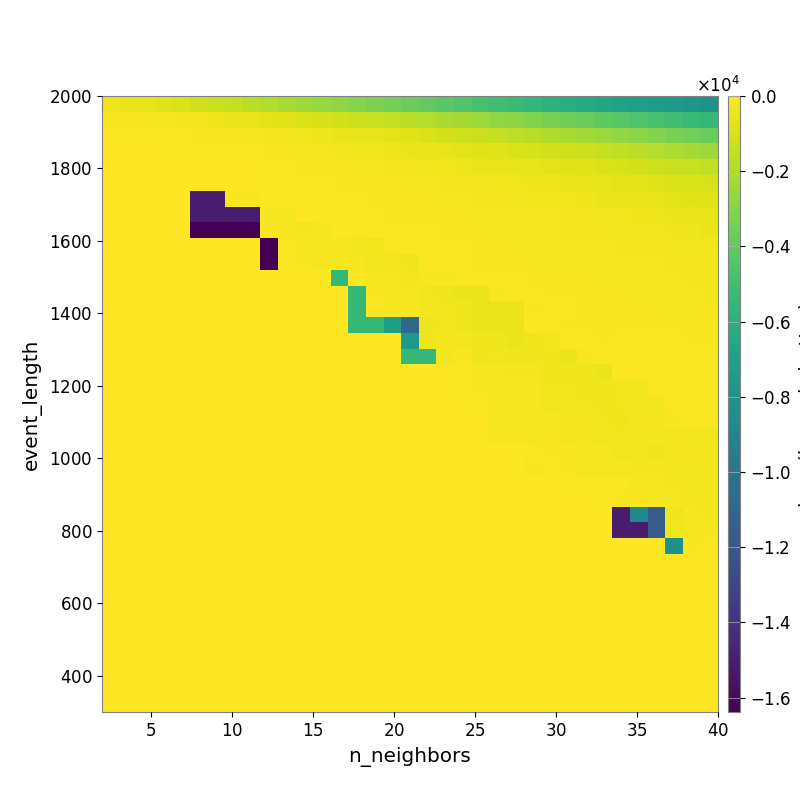

The data file committed next to this chart (first rows):
-4.037949245761439556e+02, -5.168566619709954466e+02, -6.360171982633075913e+02, -8.132531356080606884e+02, -9.437966417698155510e+02, -1.137806221720503117e+03, -1.306996192640083336e+03, -1.469572815372829382e+03, -1.702538630690292166e+03, -1.902997947011343285e+03, -2.086729806410961373e+03, -2.308670381170946712e+03, -2.540688936553937310e+03, -2.721843899725725805e+03, -2.957098744722560241e+03, -3.210266099228650091e+03, -3.439265580625999064e+03, -3.694974162307546067e+03, -3.955249063830150590e+03, -4.204464596320331111e+03, -4.420260593793866974e+03, -4.749351420283402149e+03, -5.029450404937092571e+03, -5.231572616119064151e+03
-1.289320798746012429e+02, -1.553256810524047751e+02, -1.830373662933875494e+02, -2.178028116660138096e+02, -2.694023211424828901e+02, -3.181251261442504301e+02, -4.007532728233732655e+02, -4.706194790661557477e+02, -5.673453994510329039e+02, -6.788792368466093876e+02, -7.864001635735803575e+02, -9.052196620656870891e+02, -1.017874786693542319e+03, -1.130770420830023113e+03, -1.244983573657140141e+03, -1.397076690685756830e+03, -1.531907596465207689e+03, -1.681570398734571882e+03, -1.842780210726457199e+03, -2.066640276213755897e+03, -2.234310621197712862e+03, -2.484207377567448930e+03, -2.693585436393978398e+03, -2.874599232757371283e+03
-7.245006055499784736e+01, -7.402752605282324794e+01, -8.616903005790955206e+01, -9.617686055368223208e+01, -1.183238887177162155e+02, -1.382266522735458238e+02, -1.650475362637090768e+02, -1.780315820543053462e+02, -2.103863257131765465e+02, -2.677457866681436371e+02, -3.134761755110089325e+02, -3.783026905083072506e+02, -4.238755881498211124e+02, -4.808228985248945264e+02, -5.534102607653259156e+02, -6.357612568724136963e+02, -7.011615703927519689e+02, -7.611609144875440052e+02, -8.761626585719260447e+02, -1.042912902424993945e+03, -1.182916457264897190e+03, -1.311452723090643303e+03, -1.460156765174901238e+03, -1.609957524542712463e+03
-4.831174055167703330e+01, -4.831174055167703330e+01, -4.995725579190679611e+01, -5.426638584352817674e+01, -6.429854263726348051e+01, -7.825204375425252579e+01, -9.135181111433436740e+01, -9.031008952221249331e+01, -1.024296770205034477e+02, -1.578358481652563512e+02, -1.803658739538250586e+02, -2.055449650233745444e+02, -2.349907048206873981e+02, -2.924279321486254162e+02, -3.237481652521220781e+02, -3.641351103148373909e+02, -3.991446284823890664e+02, -4.485287012026545312e+02, -5.038608444104112891e+02, -5.652630418766163984e+02, -6.464976074479302497e+02, -7.374162779196491329e+02, -8.052125048483262617e+02, -9.028810223507224464e+02
-1.494699938896197011e+01, -1.244663663010120125e+01, -1.244663663010120125e+01, -1.244663663010120125e+01, -2.037744405780595969e+01, -3.975276123955249830e+01, -4.348490089632744571e+01, -4.265010136500939808e+01, -4.884514834132762928e+01, -8.399811114249392574e+01, -1.121236060918644029e+02, -1.312857291180580148e+02, -1.478977532096030814e+02, -1.746196540110570368e+02, -1.908041496785761524e+02, -2.359786736131441103e+02, -2.800550422972035562e+02, -3.088666829555728555e+02, -3.359473200466974276e+02, -3.773563995569692793e+02, -4.256623723513011441e+02, -4.645773323422800445e+02, -5.166907275611513342e+02, -5.612774135124111581e+02
0.000000000000000000e+00, 0.000000000000000000e+00, 0.000000000000000000e+00, 0.000000000000000000e+00, 0.000000000000000000e+00, -2.320942195497337934e+01, -2.809064635981297897e+01, -2.809064635981297897e+01, -2.278871537003563930e+01, -6.472170849475546106e+01, -1.032198816459033139e+02, -9.070444508066522360e+01, -1.220721605255288011e+02, -1.434367462267729252e+02, -1.620384670712616355e+02, -1.769500088382454237e+02, -1.889855317378137443e+02, -2.157977333030636089e+02, -2.416148350963209452e+02, -2.723928624656297757e+02, -2.873643268678858362e+02, -3.150691103175594776e+02, -3.326481714268136329e+02, -3.735201759035714417e+02
0.000000000000000000e+00, 0.000000000000000000e+00, 0.000000000000000000e+00, 0.000000000000000000e+00, 0.000000000000000000e+00, -1.504926727458172172e+04, -1.504926727458172172e+04, -1.648401377006528605e+02, -1.648401377006528605e+02, -3.052658139678827709e+01, -7.682612999925456165e+01, -5.715826054782273502e+01, -1.031846037196414159e+02, -1.183051786254691109e+02, -1.229743012022159974e+02, -1.557896963769599950e+02, -1.659614979630530627e+02, -1.677462555898777055e+02, -1.917583682030541752e+02, -2.194807348765617121e+02, -2.393286888756466624e+02, -2.565833157065634396e+02, -2.662717810733727788e+02, -2.988308816427262968e+02
0.000000000000000000e+00, 0.000000000000000000e+00, 0.000000000000000000e+00, 0.000000000000000000e+00, 0.000000000000000000e+00, -1.504926727458172172e+04, -1.504926727458172172e+04, -1.504926727458172172e+04, -1.504926727458172172e+04, -1.648401377006528605e+02, -2.440812727146158352e+02, -3.822956272833661018e+01, -6.945006075956497682e+01, -7.384490863285159890e+01, -7.766055165601802912e+01, -1.028717307732008379e+02, -1.334355631016674408e+02, -1.431696724921090436e+02, -1.586335843650591926e+02, -1.601203220455265068e+02, -1.759540760592287540e+02, -1.991302699865275656e+02, -2.076209998241249366e+02, -2.380934875808679294e+02
0.000000000000000000e+00, 0.000000000000000000e+00, 0.000000000000000000e+00, 0.000000000000000000e+00, 0.000000000000000000e+00, -1.638360241699218750e+04, -1.638360241699218750e+04, -1.638360241699218750e+04, -1.638360241699218750e+04, -1.648401377006528605e+02, -1.648401377006528605e+02, -2.622771378894726695e+02, -2.447959948784027517e+02, -5.871786653886976382e+01, -7.307860058736663689e+01, -9.682663272246472275e+01, -1.069709356558202984e+02, -1.097286324645452282e+02, -1.266358637847224884e+02, -1.470695256400422011e+02, -1.508520861411395231e+02, -1.663769786326981261e+02, -1.924490991504861768e+02, -2.349344056008480379e+02
0.000000000000000000e+00, 0.000000000000000000e+00, 0.000000000000000000e+00, 0.000000000000000000e+00, 0.000000000000000000e+00, 0.000000000000000000e+00, 0.000000000000000000e+00, 0.000000000000000000e+00, 0.000000000000000000e+00, -1.638360241699218750e+04, -1.136980240376773139e+02, -1.655649497931389647e+02, -2.058782027129620928e+02, -2.051091288233108116e+02, -2.823931945740842480e+02, -3.360844944222012600e+02, -1.129045027452675640e+02, -1.116688038569751029e+02, -1.180502333855587409e+02, -1.222887472854740736e+02, -1.266358637847224884e+02, -1.416324189330189540e+02, -1.531023093834273539e+02, -1.849307127101618846e+02
0.000000000000000000e+00, 0.000000000000000000e+00, 0.000000000000000000e+00, 0.000000000000000000e+00, 0.000000000000000000e+00, 0.000000000000000000e+00, 0.000000000000000000e+00, 0.000000000000000000e+00, 0.000000000000000000e+00, -1.638360241699218750e+04, -1.136980240376773139e+02, -1.655649497931389647e+02, -2.234152732723340193e+02, -2.058782027129620928e+02, -2.051091288233108116e+02, -3.231865550784478955e+02, -3.155942672385632477e+02, -4.049742102304048785e+02, -1.158856101364905697e+02, -1.151003802273509535e+02, -1.234902139195713318e+02, -1.319658102255168615e+02, -1.372494336471926601e+02, -1.458864902947452435e+02
0.000000000000000000e+00, 0.000000000000000000e+00, 0.000000000000000000e+00, 0.000000000000000000e+00, 0.000000000000000000e+00, 0.000000000000000000e+00, 0.000000000000000000e+00, 0.000000000000000000e+00, 0.000000000000000000e+00, 0.000000000000000000e+00, 0.000000000000000000e+00, 0.000000000000000000e+00, 0.000000000000000000e+00, -5.460935750325520530e+03, -7.134071560001953571e+01, -2.059929900340048619e+02, -1.948391365271259303e+02, -2.762803376219341089e+02, -1.577444233930055191e+02, -1.820270040240898197e+02, -1.250466802311595274e+02, -1.156411322460402715e+02, -1.134168642156867719e+02, -1.265511991385601647e+02
0.000000000000000000e+00, 0.000000000000000000e+00, 0.000000000000000000e+00, 0.000000000000000000e+00, 0.000000000000000000e+00, 0.000000000000000000e+00, 0.000000000000000000e+00, 0.000000000000000000e+00, 0.000000000000000000e+00, 0.000000000000000000e+00, 0.000000000000000000e+00, 0.000000000000000000e+00, 0.000000000000000000e+00, 0.000000000000000000e+00, -5.460935750325520530e+03, -1.398846335921679724e+02, -2.465338410098431723e+02, -2.245018356790098721e+02, -3.624542845244983482e+02, -4.007363823481384770e+02, -4.513175578039363245e+02, -4.559758793695378358e+02, -1.584902370499022197e+02, -1.112804168179863922e+02
0.000000000000000000e+00, 0.000000000000000000e+00, 0.000000000000000000e+00, 0.000000000000000000e+00, 0.000000000000000000e+00, 0.000000000000000000e+00, 0.000000000000000000e+00, 0.000000000000000000e+00, 0.000000000000000000e+00, 0.000000000000000000e+00, 0.000000000000000000e+00, 0.000000000000000000e+00, 0.000000000000000000e+00, 0.000000000000000000e+00, -5.460935750325520530e+03, -7.134071560001953571e+01, -2.233543880508422319e+02, -1.630854694997299816e+02, -3.156430902841356101e+02, -3.757996893413912858e+02, -4.309011209640509037e+02, -4.823082593625669574e+02, -4.559758793695378358e+02, -4.559758793695378358e+02
0.000000000000000000e+00, 0.000000000000000000e+00, 0.000000000000000000e+00, 0.000000000000000000e+00, 0.000000000000000000e+00, 0.000000000000000000e+00, 0.000000000000000000e+00, 0.000000000000000000e+00, 0.000000000000000000e+00, 0.000000000000000000e+00, 0.000000000000000000e+00, 0.000000000000000000e+00, 0.000000000000000000e+00, 0.000000000000000000e+00, -5.460935750325520530e+03, -5.460935750325520530e+03, -7.229227286685150830e+03, -1.084078238572448026e+04, -4.161579963009397147e+02, -3.718754273044954743e+02, -4.308957168642808142e+02, -4.510655231666873988e+02, -4.823082593625669574e+02, -4.559758793695378358e+02
0.000000000000000000e+00, 0.000000000000000000e+00, 0.000000000000000000e+00, 0.000000000000000000e+00, 0.000000000000000000e+00, 0.000000000000000000e+00, 0.000000000000000000e+00, 0.000000000000000000e+00, 0.000000000000000000e+00, 0.000000000000000000e+00, 0.000000000000000000e+00, 0.000000000000000000e+00, 0.000000000000000000e+00, 0.000000000000000000e+00, 0.000000000000000000e+00, 0.000000000000000000e+00, 0.000000000000000000e+00, -7.567047438068355405e+03, -4.130170805121402395e+02, -2.601057461517438014e+02, -2.819768820394976387e+02, -3.931664928521126399e+02, -4.305372453149272474e+02, -4.611355429659008109e+02
0.000000000000000000e+00, 0.000000000000000000e+00, 0.000000000000000000e+00, 0.000000000000000000e+00, 0.000000000000000000e+00, 0.000000000000000000e+00, 0.000000000000000000e+00, 0.000000000000000000e+00, 0.000000000000000000e+00, 0.000000000000000000e+00, 0.000000000000000000e+00, 0.000000000000000000e+00, 0.000000000000000000e+00, 0.000000000000000000e+00, 0.000000000000000000e+00, 0.000000000000000000e+00, 0.000000000000000000e+00, -5.460935750325520530e+03, -5.460935750325520530e+03, -2.596095855659616518e+02, -1.878650091314392796e+02, -4.093098743617536570e+02, -3.721502364293594383e+02, -4.108601092774685526e+02
0.000000000000000000e+00, 0.000000000000000000e+00, 0.000000000000000000e+00, 0.000000000000000000e+00, 0.000000000000000000e+00, 0.000000000000000000e+00, 0.000000000000000000e+00, 0.000000000000000000e+00, 0.000000000000000000e+00, 0.000000000000000000e+00, 0.000000000000000000e+00, 0.000000000000000000e+00, 0.000000000000000000e+00, 0.000000000000000000e+00, 0.000000000000000000e+00, 0.000000000000000000e+00, 0.000000000000000000e+00, 0.000000000000000000e+00, 0.000000000000000000e+00, 0.000000000000000000e+00, -1.009304008099377796e+02, -2.507474977474400930e+02, -2.337561190313149666e+02, -2.923416484915521210e+02
0.000000000000000000e+00, 0.000000000000000000e+00, 0.000000000000000000e+00, 0.000000000000000000e+00, 0.000000000000000000e+00, 0.000000000000000000e+00, 0.000000000000000000e+00, 0.000000000000000000e+00, 0.000000000000000000e+00, 0.000000000000000000e+00, 0.000000000000000000e+00, 0.000000000000000000e+00, 0.000000000000000000e+00, 0.000000000000000000e+00, 0.000000000000000000e+00, 0.000000000000000000e+00, 0.000000000000000000e+00, 0.000000000000000000e+00, 0.000000000000000000e+00, 0.000000000000000000e+00, -7.274622543284873188e+01, -1.666827906414790732e+02, -2.507474977474400930e+02, -2.420518367399781994e+02
0.000000000000000000e+00, 0.000000000000000000e+00, 0.000000000000000000e+00, 0.000000000000000000e+00, 0.000000000000000000e+00, 0.000000000000000000e+00, 0.000000000000000000e+00, 0.000000000000000000e+00, 0.000000000000000000e+00, 0.000000000000000000e+00, 0.000000000000000000e+00, 0.000000000000000000e+00, 0.000000000000000000e+00, 0.000000000000000000e+00, 0.000000000000000000e+00, 0.000000000000000000e+00, 0.000000000000000000e+00, 0.000000000000000000e+00, 0.000000000000000000e+00, 0.000000000000000000e+00, 0.000000000000000000e+00, -7.357619882564358704e+01, -2.507474977474400930e+02, -2.507474977474400930e+02
0.000000000000000000e+00, 0.000000000000000000e+00, 0.000000000000000000e+00, 0.000000000000000000e+00, 0.000000000000000000e+00, 0.000000000000000000e+00, 0.000000000000000000e+00, 0.000000000000000000e+00, 0.000000000000000000e+00, 0.000000000000000000e+00, 0.000000000000000000e+00, 0.000000000000000000e+00, 0.000000000000000000e+00, 0.000000000000000000e+00, 0.000000000000000000e+00, 0.000000000000000000e+00, 0.000000000000000000e+00, 0.000000000000000000e+00, 0.000000000000000000e+00, 0.000000000000000000e+00, 0.000000000000000000e+00, 0.000000000000000000e+00, -2.275228177905447637e+02, -2.275228177905447637e+02
0.000000000000000000e+00, 0.000000000000000000e+00, 0.000000000000000000e+00, 0.000000000000000000e+00, 0.000000000000000000e+00, 0.000000000000000000e+00, 0.000000000000000000e+00, 0.000000000000000000e+00, 0.000000000000000000e+00, 0.000000000000000000e+00, 0.000000000000000000e+00, 0.000000000000000000e+00, 0.000000000000000000e+00, 0.000000000000000000e+00, 0.000000000000000000e+00, 0.000000000000000000e+00, 0.000000000000000000e+00, 0.000000000000000000e+00, 0.000000000000000000e+00, 0.000000000000000000e+00, 0.000000000000000000e+00, 0.000000000000000000e+00, -1.335143120076200489e+02, -1.678335308085269730e+02
0.000000000000000000e+00, 0.000000000000000000e+00, 0.000000000000000000e+00, 0.000000000000000000e+00, 0.000000000000000000e+00, 0.000000000000000000e+00, 0.000000000000000000e+00, 0.000000000000000000e+00, 0.000000000000000000e+00, 0.000000000000000000e+00, 0.000000000000000000e+00, 0.000000000000000000e+00, 0.000000000000000000e+00, 0.000000000000000000e+00, 0.000000000000000000e+00, 0.000000000000000000e+00, 0.000000000000000000e+00, 0.000000000000000000e+00, 0.000000000000000000e+00, 0.000000000000000000e+00, 0.000000000000000000e+00, 0.000000000000000000e+00, 0.000000000000000000e+00, 0.000000000000000000e+00
0.000000000000000000e+00, 0.000000000000000000e+00, 0.000000000000000000e+00, 0.000000000000000000e+00, 0.000000000000000000e+00, 0.000000000000000000e+00, 0.000000000000000000e+00, 0.000000000000000000e+00, 0.000000000000000000e+00, 0.000000000000000000e+00, 0.000000000000000000e+00, 0.000000000000000000e+00, 0.000000000000000000e+00, 0.000000000000000000e+00, 0.000000000000000000e+00, 0.000000000000000000e+00, 0.000000000000000000e+00, 0.000000000000000000e+00, 0.000000000000000000e+00, 0.000000000000000000e+00, 0.000000000000000000e+00, 0.000000000000000000e+00, 0.000000000000000000e+00, 0.000000000000000000e+00
0.000000000000000000e+00, 0.000000000000000000e+00, 0.000000000000000000e+00, 0.000000000000000000e+00, 0.000000000000000000e+00, 0.000000000000000000e+00, 0.000000000000000000e+00, 0.000000000000000000e+00, 0.000000000000000000e+00, 0.000000000000000000e+00, 0.000000000000000000e+00, 0.000000000000000000e+00, 0.000000000000000000e+00, 0.000000000000000000e+00, 0.000000000000000000e+00, 0.000000000000000000e+00, 0.000000000000000000e+00, 0.000000000000000000e+00, 0.000000000000000000e+00, 0.000000000000000000e+00, 0.000000000000000000e+00, 0.000000000000000000e+00, 0.000000000000000000e+00, 0.000000000000000000e+00
0.000000000000000000e+00, 0.000000000000000000e+00, 0.000000000000000000e+00, 0.000000000000000000e+00, 0.000000000000000000e+00, 0.000000000000000000e+00, 0.000000000000000000e+00, 0.000000000000000000e+00, 0.000000000000000000e+00, 0.000000000000000000e+00, 0.000000000000000000e+00, 0.000000000000000000e+00, 0.000000000000000000e+00, 0.000000000000000000e+00, 0.000000000000000000e+00, 0.000000000000000000e+00, 0.000000000000000000e+00, 0.000000000000000000e+00, 0.000000000000000000e+00, 0.000000000000000000e+00, 0.000000000000000000e+00, 0.000000000000000000e+00, 0.000000000000000000e+00, 0.000000000000000000e+00
0.000000000000000000e+00, 0.000000000000000000e+00, 0.000000000000000000e+00, 0.000000000000000000e+00, 0.000000000000000000e+00, 0.000000000000000000e+00, 0.000000000000000000e+00, 0.000000000000000000e+00, 0.000000000000000000e+00, 0.000000000000000000e+00, 0.000000000000000000e+00, 0.000000000000000000e+00, 0.000000000000000000e+00, 0.000000000000000000e+00, 0.000000000000000000e+00, 0.000000000000000000e+00, 0.000000000000000000e+00, 0.000000000000000000e+00, 0.000000000000000000e+00, 0.000000000000000000e+00, 0.000000000000000000e+00, 0.000000000000000000e+00, 0.000000000000000000e+00, 0.000000000000000000e+00
0.000000000000000000e+00, 0.000000000000000000e+00, 0.000000000000000000e+00, 0.000000000000000000e+00, 0.000000000000000000e+00, 0.000000000000000000e+00, 0.000000000000000000e+00, 0.000000000000000000e+00, 0.000000000000000000e+00, 0.000000000000000000e+00, 0.000000000000000000e+00, 0.000000000000000000e+00, 0.000000000000000000e+00, 0.000000000000000000e+00, 0.000000000000000000e+00, 0.000000000000000000e+00, 0.000000000000000000e+00, 0.000000000000000000e+00, 0.000000000000000000e+00, 0.000000000000000000e+00, 0.000000000000000000e+00, 0.000000000000000000e+00, 0.000000000000000000e+00, 0.000000000000000000e+00
0.000000000000000000e+00, 0.000000000000000000e+00, 0.000000000000000000e+00, 0.000000000000000000e+00, 0.000000000000000000e+00, 0.000000000000000000e+00, 0.000000000000000000e+00, 0.000000000000000000e+00, 0.000000000000000000e+00, 0.000000000000000000e+00, 0.000000000000000000e+00, 0.000000000000000000e+00, 0.000000000000000000e+00, 0.000000000000000000e+00, 0.000000000000000000e+00, 0.000000000000000000e+00, 0.000000000000000000e+00, 0.000000000000000000e+00, 0.000000000000000000e+00, 0.000000000000000000e+00, 0.000000000000000000e+00, 0.000000000000000000e+00, 0.000000000000000000e+00, 0.000000000000000000e+00
0.000000000000000000e+00, 0.000000000000000000e+00, 0.000000000000000000e+00, 0.000000000000000000e+00, 0.000000000000000000e+00, 0.000000000000000000e+00, 0.000000000000000000e+00, 0.000000000000000000e+00, 0.000000000000000000e+00, 0.000000000000000000e+00, 0.000000000000000000e+00, 0.000000000000000000e+00, 0.000000000000000000e+00, 0.000000000000000000e+00, 0.000000000000000000e+00, 0.000000000000000000e+00, 0.000000000000000000e+00, 0.000000000000000000e+00, 0.000000000000000000e+00, 0.000000000000000000e+00, 0.000000000000000000e+00, 0.000000000000000000e+00, 0.000000000000000000e+00, 0.000000000000000000e+00
0.000000000000000000e+00, 0.000000000000000000e+00, 0.000000000000000000e+00, 0.000000000000000000e+00, 0.000000000000000000e+00, 0.000000000000000000e+00, 0.000000000000000000e+00, 0.000000000000000000e+00, 0.000000000000000000e+00, 0.000000000000000000e+00, 0.000000000000000000e+00, 0.000000000000000000e+00, 0.000000000000000000e+00, 0.000000000000000000e+00, 0.000000000000000000e+00, 0.000000000000000000e+00, 0.000000000000000000e+00, 0.000000000000000000e+00, 0.000000000000000000e+00, 0.000000000000000000e+00, 0.000000000000000000e+00, 0.000000000000000000e+00, 0.000000000000000000e+00, 0.000000000000000000e+00
0.000000000000000000e+00, 0.000000000000000000e+00, 0.000000000000000000e+00, 0.000000000000000000e+00, 0.000000000000000000e+00, 0.000000000000000000e+00, 0.000000000000000000e+00, 0.000000000000000000e+00, 0.000000000000000000e+00, 0.000000000000000000e+00, 0.000000000000000000e+00, 0.000000000000000000e+00, 0.000000000000000000e+00, 0.000000000000000000e+00, 0.000000000000000000e+00, 0.000000000000000000e+00, 0.000000000000000000e+00, 0.000000000000000000e+00, 0.000000000000000000e+00, 0.000000000000000000e+00, 0.000000000000000000e+00, 0.000000000000000000e+00, 0.000000000000000000e+00, 0.000000000000000000e+00
0.000000000000000000e+00, 0.000000000000000000e+00, 0.000000000000000000e+00, 0.000000000000000000e+00, 0.000000000000000000e+00, 0.000000000000000000e+00, 0.000000000000000000e+00, 0.000000000000000000e+00, 0.000000000000000000e+00, 0.000000000000000000e+00, 0.000000000000000000e+00, 0.000000000000000000e+00, 0.000000000000000000e+00, 0.000000000000000000e+00, 0.000000000000000000e+00, 0.000000000000000000e+00, 0.000000000000000000e+00, 0.000000000000000000e+00, 0.000000000000000000e+00, 0.000000000000000000e+00, 0.000000000000000000e+00, 0.000000000000000000e+00, 0.000000000000000000e+00, 0.000000000000000000e+00
0.000000000000000000e+00, 0.000000000000000000e+00, 0.000000000000000000e+00, 0.000000000000000000e+00, 0.000000000000000000e+00, 0.000000000000000000e+00, 0.000000000000000000e+00, 0.000000000000000000e+00, 0.000000000000000000e+00, 0.000000000000000000e+00, 0.000000000000000000e+00, 0.000000000000000000e+00, 0.000000000000000000e+00, 0.000000000000000000e+00, 0.000000000000000000e+00, 0.000000000000000000e+00, 0.000000000000000000e+00, 0.000000000000000000e+00, 0.000000000000000000e+00, 0.000000000000000000e+00, 0.000000000000000000e+00, 0.000000000000000000e+00, 0.000000000000000000e+00, 0.000000000000000000e+00
0.000000000000000000e+00, 0.000000000000000000e+00, 0.000000000000000000e+00, 0.000000000000000000e+00, 0.000000000000000000e+00, 0.000000000000000000e+00, 0.000000000000000000e+00, 0.000000000000000000e+00, 0.000000000000000000e+00, 0.000000000000000000e+00, 0.000000000000000000e+00, 0.000000000000000000e+00, 0.000000000000000000e+00, 0.000000000000000000e+00, 0.000000000000000000e+00, 0.000000000000000000e+00, 0.000000000000000000e+00, 0.000000000000000000e+00, 0.000000000000000000e+00, 0.000000000000000000e+00, 0.000000000000000000e+00, 0.000000000000000000e+00, 0.000000000000000000e+00, 0.000000000000000000e+00
0.000000000000000000e+00, 0.000000000000000000e+00, 0.000000000000000000e+00, 0.000000000000000000e+00, 0.000000000000000000e+00, 0.000000000000000000e+00, 0.000000000000000000e+00, 0.000000000000000000e+00, 0.000000000000000000e+00, 0.000000000000000000e+00, 0.000000000000000000e+00, 0.000000000000000000e+00, 0.000000000000000000e+00, 0.000000000000000000e+00, 0.000000000000000000e+00, 0.000000000000000000e+00, 0.000000000000000000e+00, 0.000000000000000000e+00, 0.000000000000000000e+00, 0.000000000000000000e+00, 0.000000000000000000e+00, 0.000000000000000000e+00, 0.000000000000000000e+00, 0.000000000000000000e+00
0.000000000000000000e+00, 0.000000000000000000e+00, 0.000000000000000000e+00, 0.000000000000000000e+00, 0.000000000000000000e+00, 0.000000000000000000e+00, 0.000000000000000000e+00, 0.000000000000000000e+00, 0.000000000000000000e+00, 0.000000000000000000e+00, 0.000000000000000000e+00, 0.000000000000000000e+00, 0.000000000000000000e+00, 0.000000000000000000e+00, 0.000000000000000000e+00, 0.000000000000000000e+00, 0.000000000000000000e+00, 0.000000000000000000e+00, 0.000000000000000000e+00, 0.000000000000000000e+00, 0.000000000000000000e+00, 0.000000000000000000e+00, 0.000000000000000000e+00, 0.000000000000000000e+00
0.000000000000000000e+00, 0.000000000000000000e+00, 0.000000000000000000e+00, 0.000000000000000000e+00, 0.000000000000000000e+00, 0.000000000000000000e+00, 0.000000000000000000e+00, 0.000000000000000000e+00, 0.000000000000000000e+00, 0.000000000000000000e+00, 0.000000000000000000e+00, 0.000000000000000000e+00, 0.000000000000000000e+00, 0.000000000000000000e+00, 0.000000000000000000e+00, 0.000000000000000000e+00, 0.000000000000000000e+00, 0.000000000000000000e+00, 0.000000000000000000e+00, 0.000000000000000000e+00, 0.000000000000000000e+00, 0.000000000000000000e+00, 0.000000000000000000e+00, 0.000000000000000000e+00
0.000000000000000000e+00, 0.000000000000000000e+00, 0.000000000000000000e+00, 0.000000000000000000e+00, 0.000000000000000000e+00, 0.000000000000000000e+00, 0.000000000000000000e+00, 0.000000000000000000e+00, 0.000000000000000000e+00, 0.000000000000000000e+00, 0.000000000000000000e+00, 0.000000000000000000e+00, 0.000000000000000000e+00, 0.000000000000000000e+00, 0.000000000000000000e+00, 0.000000000000000000e+00, 0.000000000000000000e+00, 0.000000000000000000e+00, 0.000000000000000000e+00, 0.000000000000000000e+00, 0.000000000000000000e+00, 0.000000000000000000e+00, 0.000000000000000000e+00, 0.000000000000000000e+00
